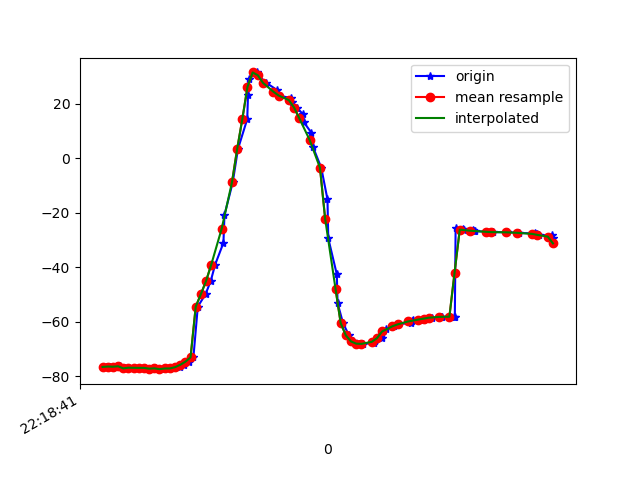

Data behind this chart, as committed beside it:
1617747521782, 443158410962727, -76.696304, 11.094096, -18.28785
1617747521793, 443158430193497, -76.47, 10.82, -18.45
1617747521810, 443158449424267, -76.43, 10.86, -18.18
1617747521826, 443158468655037, -76.5, 10.81, -18.77
1617747521847, 443158487885807, -76.33, 10.62, -18.74
1617747521866, 443158507116577, -77.11, 11.48, -19.1
1617747521884, 443158526347347, -76.85, 11.16, -19.16
1617747521905, 443158545578117, -76.9, 11.29, -18.79
1617747521922, 443158564808887, -76.93, 11.2, -19.46
1617747521941, 443158584039657, -76.93, 11.02, -19.02
1617747521965, 443158603270427, -77.22, 11.18, -19.99
1617747521982, 443158622501197, -76.97, 10.78, -20.14
1617747521998, 443158641731967, -77.21, 10.65, -19.64
1617747522019, 443158660962737, -77.4, 10.33, -20.46
1617747522036, 443158680193507, -77.14, 9.835, -20.4
1617747522056, 443158699424277, -77.13, 10.02, -19.69
1617747522079, 443158718655047, -76.67, 10.67, -20.67
1617747522095, 443158737885817, -75.8, 12.28, -21.1
1617747522113, 443158757116587, -74.67, 15.07, -21.96
1617747522131, 443158776347357, -73.07, 19.1, -23.72
1617747522148, 443158795578127, -54.44, 25.6, -26.16
1617747522178, 443158814808897, -49.85, 31.72, -30.69
1617747522198, 443158834039667, -45.04, 38.65, -36.34
1617747522215, 443158853270437, -39.02, 44.85, -43.55
1617747522247, 443158872501207, -31.03, 50.13, -52.87
1617747522251, 443158891865468, -20.81, 54.28, -64.72
1617747522283, 443158911096238, -8.82, 56.72, -78.77
1617747522303, 443158930327008, 3.372, 57.29, -93.44
1617747522339, 443158949557778, 14.38, 55.96, -107.4
1617747522342, 443158968788548, 23.32, 53.23, -119.6
1617747522346, 443158988019318, 29.2, 50.09, -128.9
1617747522378, 443159007250088, 31.51, 48, -135
1617747522381, 443159026480858, 30.46, 47.77, -137.9
1617747522413, 443159045711628, 27.67, 48.76, -138.8
1617747522453, 443159064942398, 25.13, 49.64, -139.4
1617747522457, 443159084173168, 23.75, 50.04, -140.3
1617747522460, 443159103403938, 23.05, 50.3, -141.2
1617747522508, 443159122634708, 22.1, 51.08, -141
1617747522511, 443159141865478, 20.57, 52.5, -139.7
1617747522530, 443159161096248, 18.61, 54.35, -137.4
1617747522554, 443159180327018, 16.24, 56.46, -134.3
1617747522558, 443159199557788, 13.2, 58.84, -130.1
1617747522587, 443159218788558, 9.351, 61.25, -124.6
1617747522593, 443159238019328, 4.157, 63.62, -117.4
1617747522625, 443159257250098, -3.484, 65.93, -107.5
1617747522649, 443159276480868, -15.09, 67.64, -93.49
1617747522652, 443159295711638, -29.33, 67.75, -76.59
1617747522685, 443159314942408, -42.58, 65.95, -60.62
1617747522688, 443159334173178, -53.15, 62.38, -47.31
1617747522709, 443159353403948, -60.49, 57.5, -37.2
1617747522732, 443159372634718, -64.99, 51.65, -29.84
1617747522746, 443159391865488, -67.22, 45.24, -24.58
1617747522770, 443159411096258, -68.04, 38.82, -21.01
1617747522785, 443159430327028, -68.12, 32.57, -18.42
1617747522830, 443159449557798, -67.71, 26.37, -16.39
1617747522833, 443159468788568, -67.04, 20.53, -14.52
1617747522858, 443159488019338, -66.04, 16.05, -12.95
1617747522861, 443159507250108, -64.39, 13.7, -12.17
1617747522877, 443159526480878, -62.75, 13.19, -11.94
1617747522906, 443159545711648, -61.65, 13, -11.73
1617747522921, 443159564942418, -60.96, 12.33, -11.35
... 32 more rows
